Run: headless pygame with SDL's dummy video driver; simulated clock (each Clock.tick advances the game by its frame time, no real sleeping); random seed 0; keys injected as events and as key.get_pressed() state; mouse plan: one left click at the window centre at the start of phase 2, then a move to the lower-right quarter at the start of phase 3.
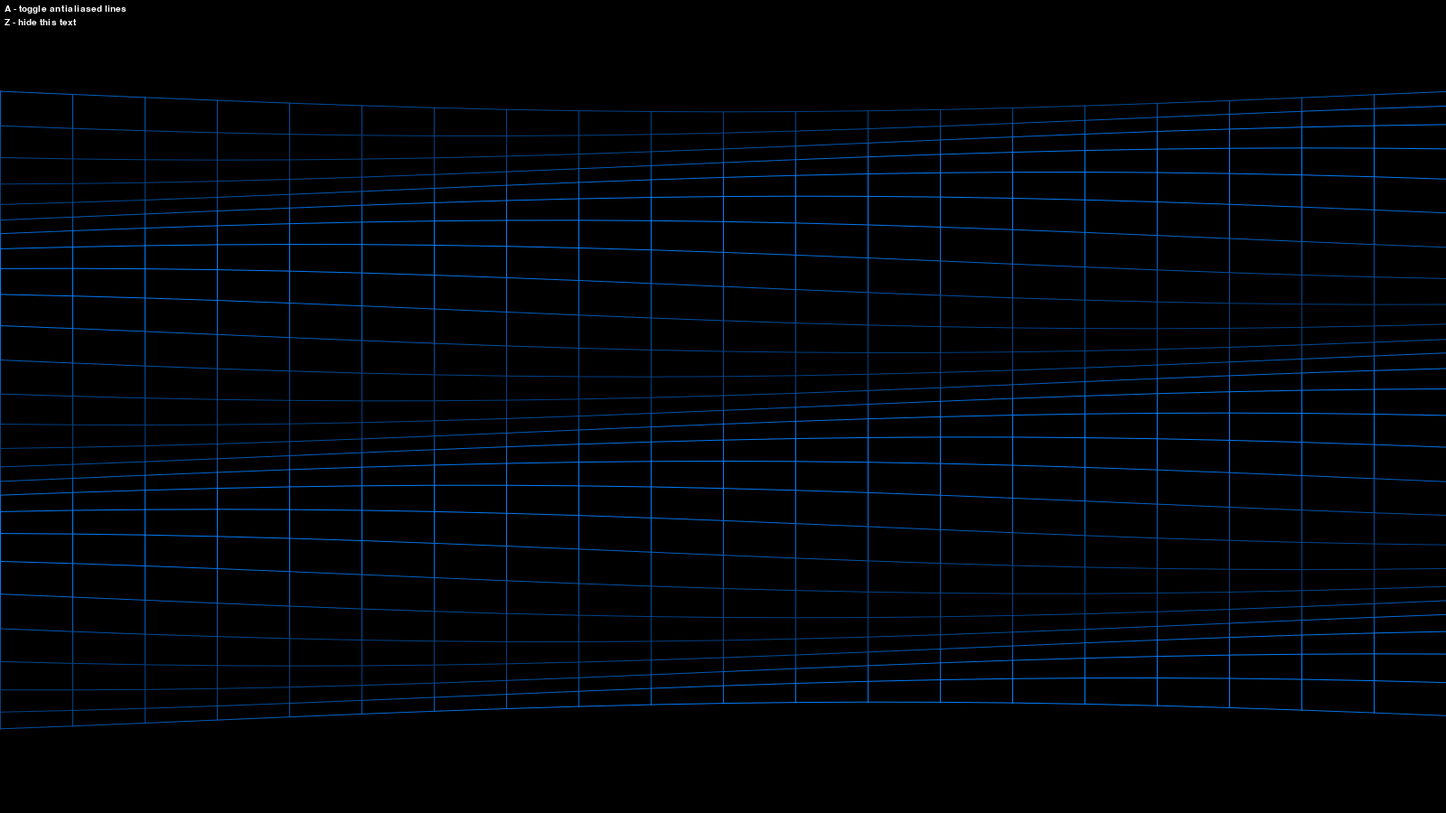
Frame 1 of 4 · flips 1–60 · no input
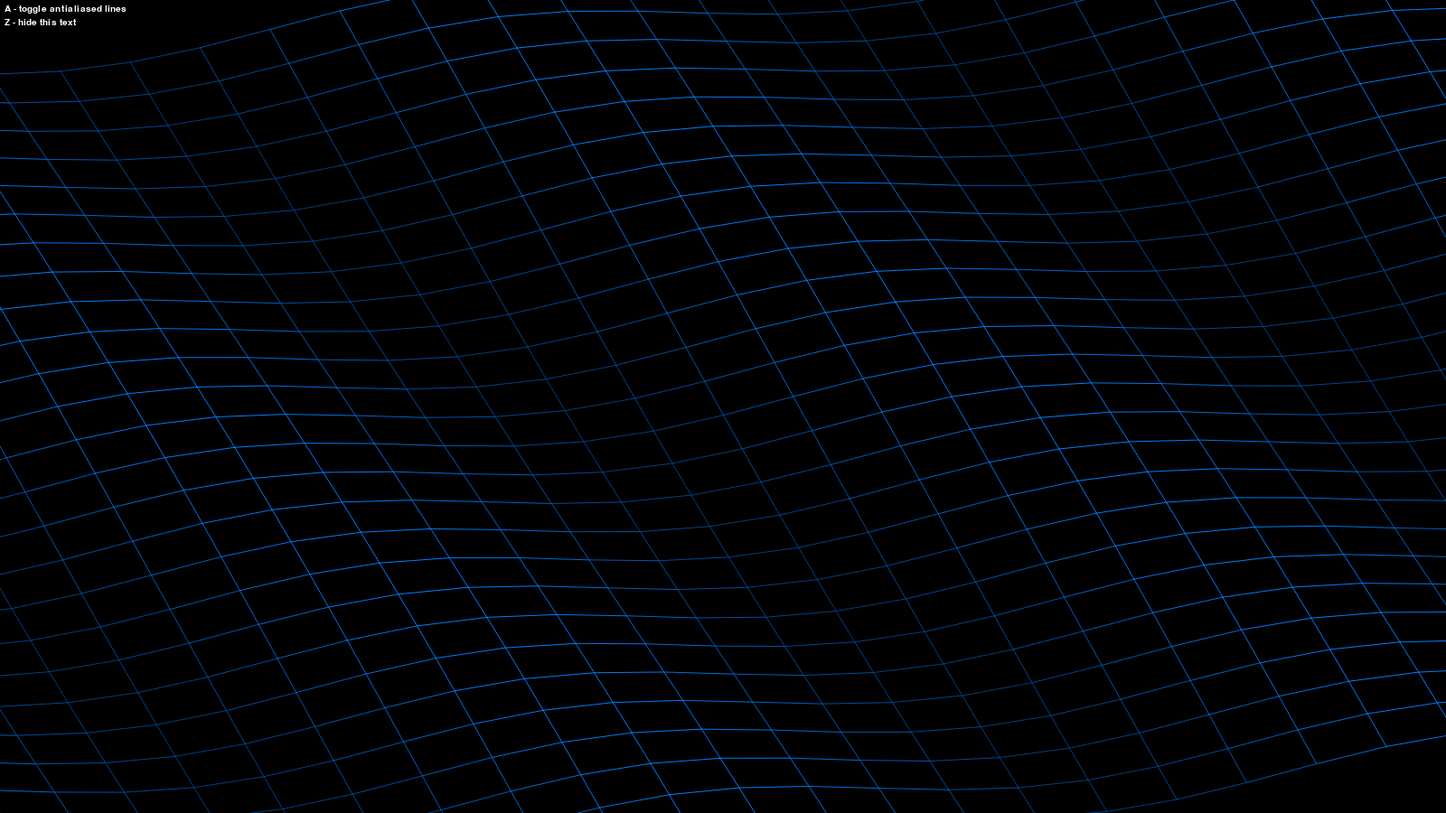
Frame 2 of 4 · flips 61–180 · clicked the window centre · tapped SPACE, RETURN · held RIGHT (→), D
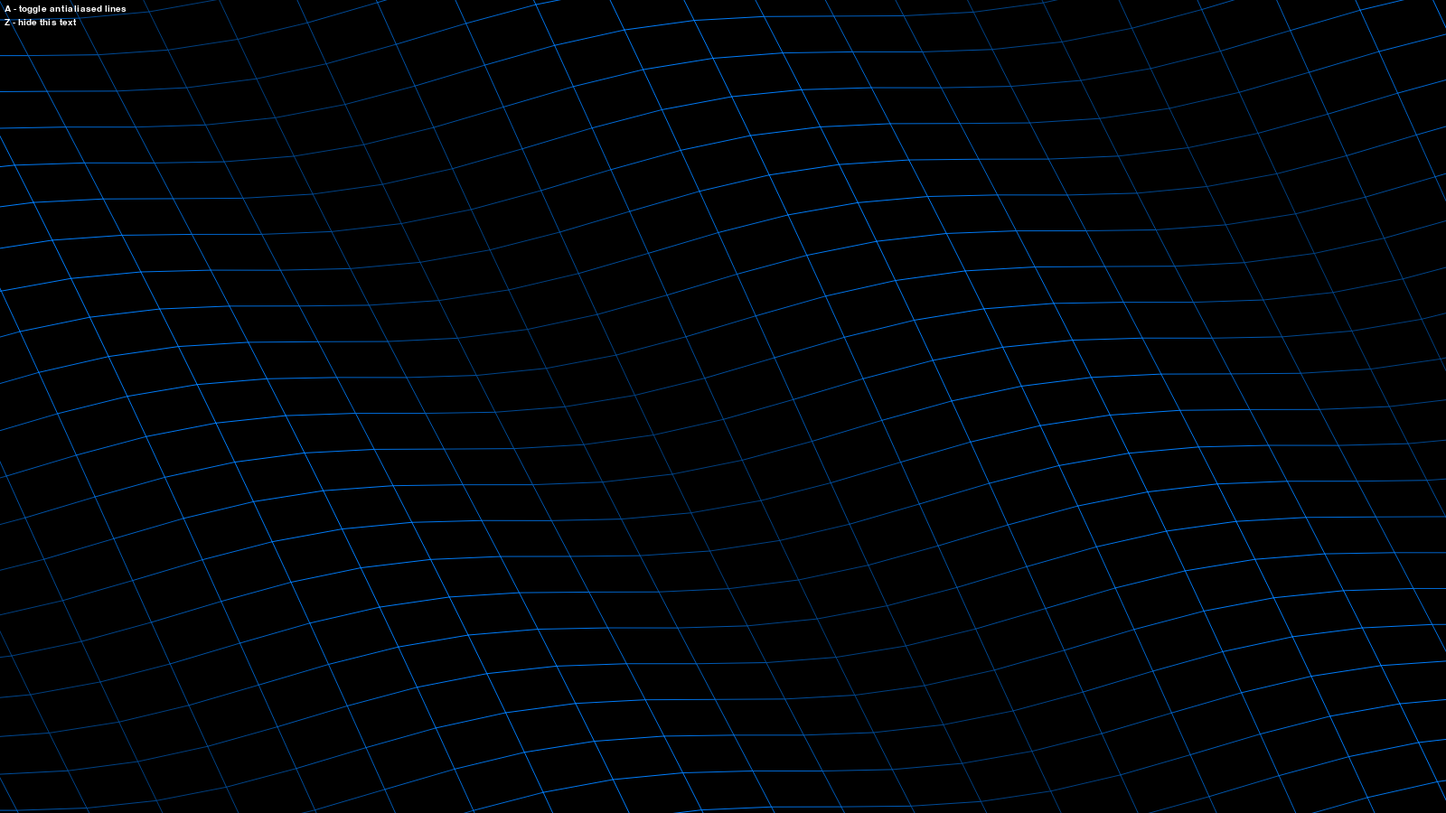
Frame 3 of 4 · flips 181–300 · moved the mouse to the lower-right quarter · held DOWN (↓), S
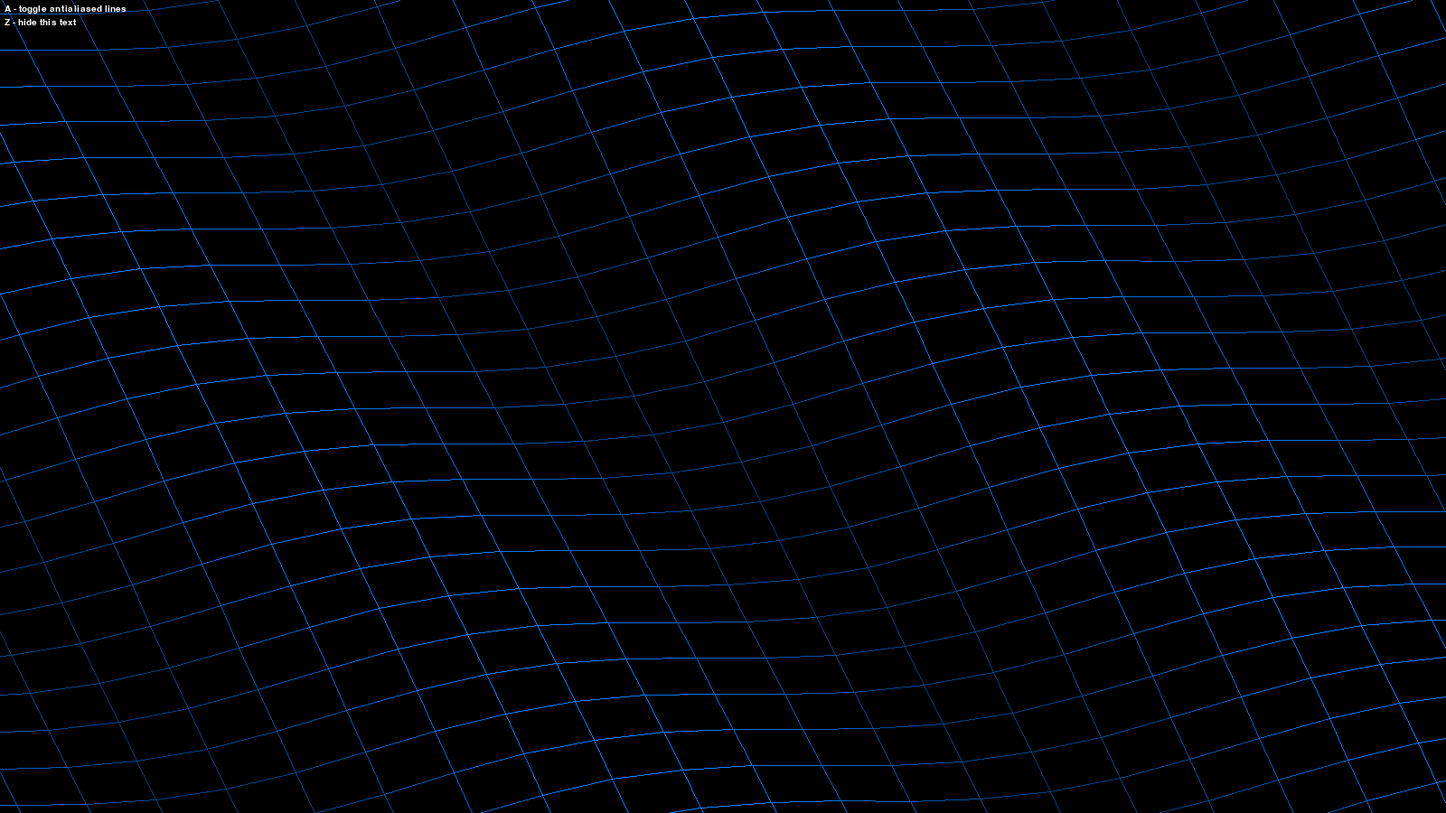
Frame 4 of 4 · flips 301–420 · held LEFT (←), A, UP (↑), W

The pygame program that drew these frames:

import pygame as pg
import math


window_size = (1600, 900)

pg.init()
canvas = pg.display.set_mode(window_size)
pg.display.set_caption("Water grid")
clock = pg.time.Clock()


font = pg.font.SysFont("consolas", 15)
do_draw_ctrl = True
controls = """
A - toggle antialiased lines
Z - hide this text
""".strip().split("\n")

def draw_controls(canvas):
    if not do_draw_ctrl:
        return
    for ind, i in enumerate(controls):
        y = ind*15 + 5
        txt = font.render(i, True, (255, 255, 255))
        canvas.blit(txt, (5, y))


window_center = pg.Vector2(window_size) / 2
color_water_high = pg.Color(0, 127, 255)
color_water_low = pg.Color(0, 63, 127)

# sin() / 4 -> range [-0.25; 0.25]
# *2 -> [-0.5; 0.5], +0.5 -> [0; 1]
get_color_factor = lambda h: h * 2 + 0.5


class Camera:
    rot = pg.Vector2()
    speed = 0
    proj_x = 0
    proj_y = 0
    factor = 100
    
    def step(pos, rel):
        Camera.speed /= 1.1
        Camera.speed -= rel.x / window_size[0] / 3
        Camera.rot.x += Camera.speed
        raw_pos = min(max(pos[1] / window_size[1], 0), 1)
        angle = 3 - raw_pos * 1.5
        Camera.rot.y = (Camera.rot.y * 4 + angle) / 5
        
        Camera.proj_x2x = math.cos(Camera.rot.x)
        Camera.proj_y2x = -math.sin(Camera.rot.x)
        Camera.proj_x2y = math.sin(Camera.rot.x) / Camera.rot.y
        Camera.proj_y2y = math.cos(Camera.rot.x) / Camera.rot.y
    
    def project(point):
        ox, oy, z = point
        x = ox * Camera.proj_x2x + oy * Camera.proj_y2x
        y = ox * Camera.proj_x2y + oy * Camera.proj_y2y
        x = x * Camera.factor + window_center.x
        y = y * Camera.factor + window_center.y + z * Camera.factor
        return (x, y)


Camera.factor = max(window_center) / 10

water_size_x = 13 # actual value: this * 2 + 1
water_size_y = 13 # same here

water_height = {}
for x in range(-water_size_x, water_size_x+1):
    for y in range(-water_size_x, water_size_x+1):
        water_height[(x, y)] = 0


def draw_water_point(canvas, x, y):
    z = water_height[(x, y)]
    color = color_water_high.lerp(color_water_low, get_color_factor(z))
    p_this = Camera.project((x, y, z))
    
    if x < water_size_x: # line going towards X neighbour
        z = water_height[(x+1, y)]
        p_nearx = Camera.project((x+1, y, z))
        draw_line(canvas, color, p_this, p_nearx)
    
    if y < water_size_y: # line going towards Y neighbour
        z = water_height[(x, y+1)]
        p_neary = Camera.project((x, y+1, z))
        draw_line(canvas, color, p_this, p_neary)


line_funcs = {
    True: pg.draw.aaline,
    False: pg.draw.line,
}
antialiasing = True
draw_line = line_funcs[antialiasing]

run = True
t = 0
while run:
    mouserel = pg.Vector2()
    holding = pg.mouse.get_pressed()[0]
    for ev in pg.event.get():
        if ev.type == pg.MOUSEMOTION and holding:
            mouserel += ev.rel
        if ev.type == pg.KEYDOWN:
            if ev.key == pg.K_a:
                antialiasing = not antialiasing
                draw_line = line_funcs[antialiasing]
            if ev.key == pg.K_z:
                do_draw_ctrl = not do_draw_ctrl
        if ev.type == pg.QUIT:
            run = False
            break
    
    Camera.step(pg.mouse.get_pos(), mouserel)
    for pos in water_height.keys():
        x, y = pos
        water_height[pos] = math.sin(x * 0.17 + y * 0.59 + t/20) / 4
    
    canvas.fill((0, 0, 0))
    
    for x in range(-water_size_x, water_size_x+1):
        for y in range(-water_size_x, water_size_x+1):
            draw_water_point(canvas, x, y)
    
    draw_controls(canvas)
    
    pg.display.flip()
    print(f"{clock.get_fps():.2f} fps", end="\r")
    clock.tick(60)
    t += 1

pg.quit()
